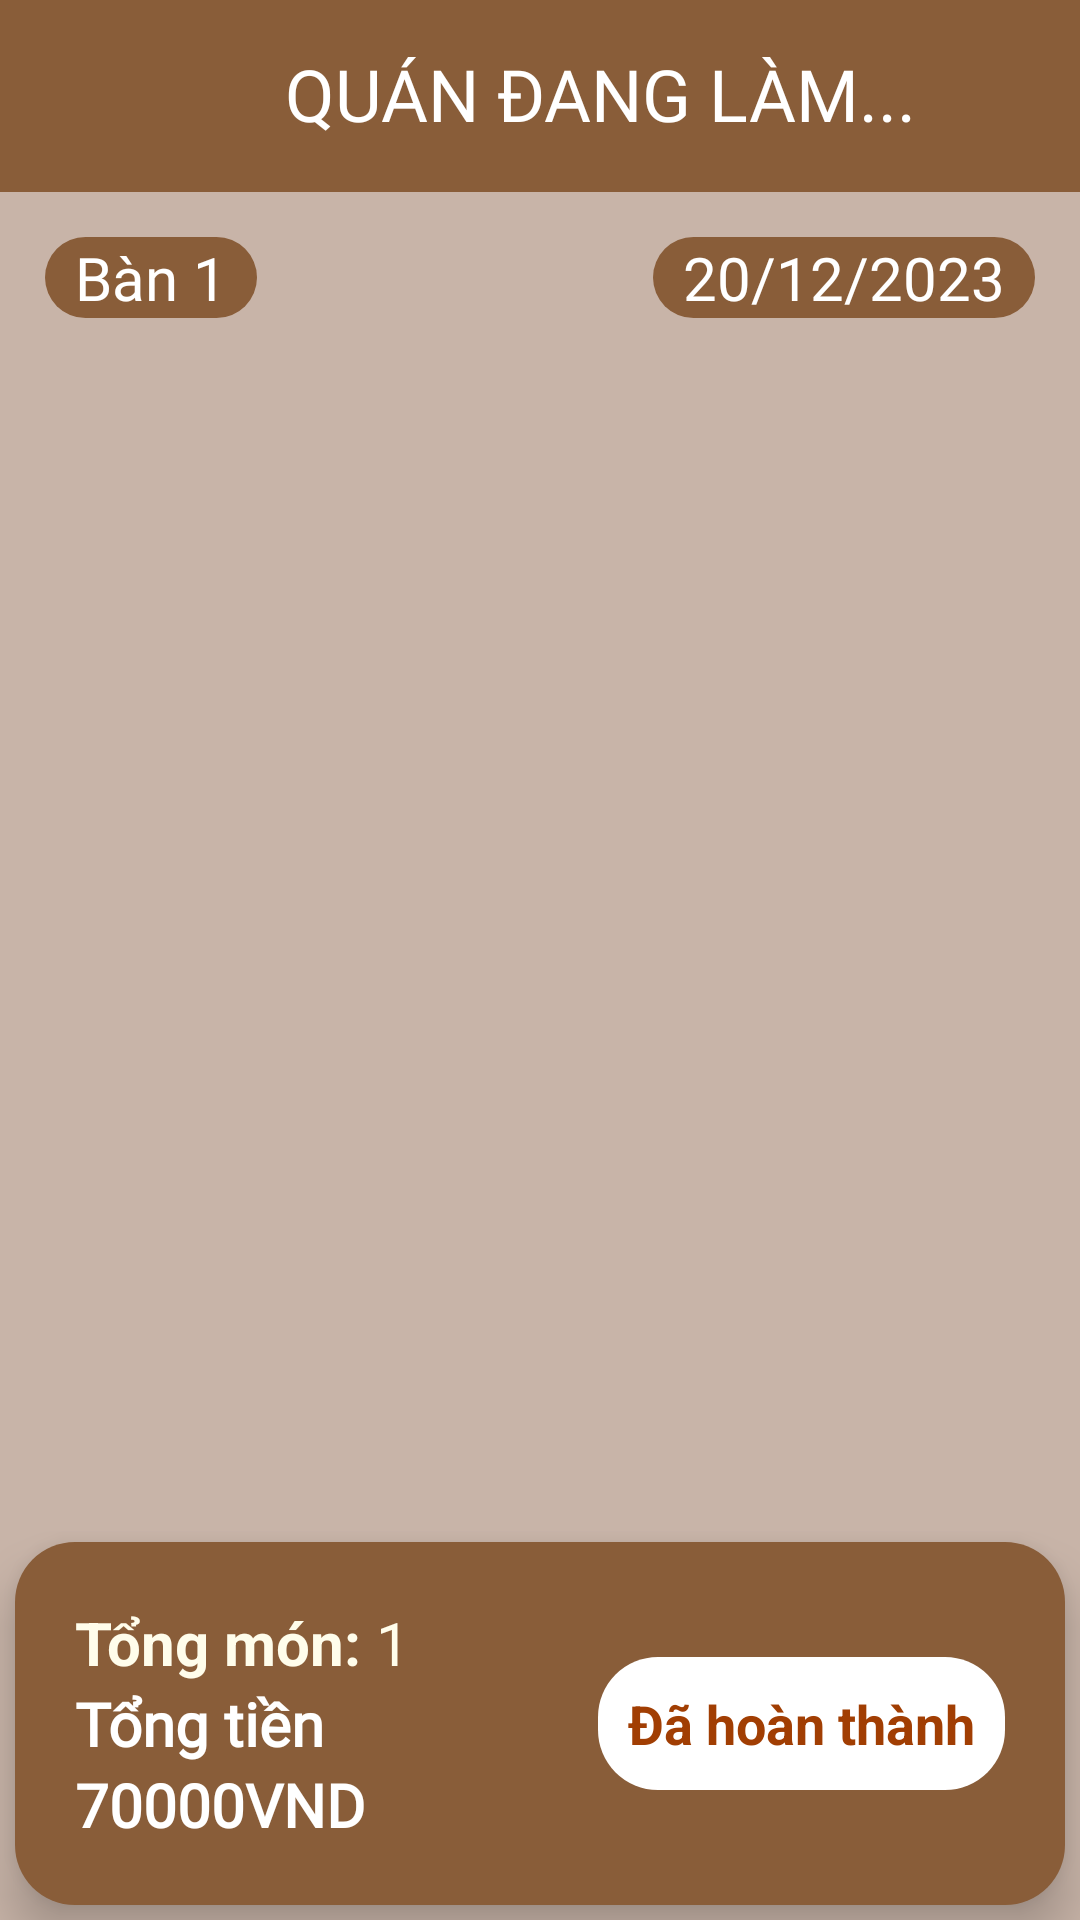

This screen was rendered from an Android layout file. Write that file and the resources it references.
<!-- AndroidManifest.xml: application theme Theme.DuAn1 -->
<!-- res/layout/screen_saver.xml -->
<?xml version="1.0" encoding="utf-8"?>

<LinearLayout xmlns:android="http://schemas.android.com/apk/res/android"
    xmlns:app="http://schemas.android.com/apk/res-auto"
    xmlns:tools="http://schemas.android.com/tools"
    android:layout_width="match_parent"
    android:layout_height="match_parent"
    tools:context=".Screensaver"
    android:background="@color/colorPr"
    android:orientation="vertical">

    <RelativeLayout
        android:layout_width="match_parent"
        android:layout_height="?attr/actionBarSize"
        android:background="@color/colorPrimary"
        >


        <TextView
            android:layout_width="wrap_content"
            android:layout_height="wrap_content"
            android:layout_marginLeft="80dp"
            android:fontFamily="@font/muli_black"
            android:padding="15dp"
            android:text="Quán đang làm..."
            android:textAllCaps="true"
            android:textColor="@color/white"
            android:textSize="24sp" />

    </RelativeLayout>

    <RelativeLayout
        android:layout_width="match_parent"
        android:layout_height="wrap_content"
        android:padding="15dp"
        >
        <TextView
            android:id="@+id/viTriBan"
            android:layout_width="wrap_content"
            android:layout_height="wrap_content"
            android:text="Bàn 1"
            android:textSize="20sp"
            android:fontFamily="@font/muli_black"
            android:paddingLeft="10dp"
            android:paddingRight="10dp"
            android:textColor="@color/white"
            android:layout_centerVertical="true"
            android:background="@drawable/corner_border_wan"
            />

        <TextView
            android:id="@+id/txt_payment_NgayDat"
            android:layout_width="wrap_content"
            android:layout_height="wrap_content"
            android:text="20/12/2023"
            android:textSize="20sp"
            android:fontFamily="@font/muli_black"
            android:paddingLeft="10dp"
            android:paddingRight="10dp"
            android:textColor="@color/white"
            android:layout_centerVertical="true"
            android:layout_alignParentRight="true"
            android:background="@drawable/corner_border_wan"
            />

    </RelativeLayout>

    <androidx.recyclerview.widget.RecyclerView
        android:id="@+id/recyclerview"
        android:layout_width="match_parent"
        android:layout_height="wrap_content"
        android:layout_weight="1"
        android:numColumns="1"
        android:paddingLeft="5dp"
        android:paddingRight="5dp"
        android:paddingVertical="5dp"
        >

    </androidx.recyclerview.widget.RecyclerView>


    <RelativeLayout
        android:layout_width="match_parent"
        android:layout_height="wrap_content"
        android:padding="20dp"
        android:background="@drawable/corner_border_wan"
        android:layout_margin="5dp"
        android:elevation="10dp"
        >


        <LinearLayout
            android:id="@+id/linearl_total"
            android:layout_width="154dp"
            android:layout_height="wrap_content"
            android:layout_centerVertical="true"
            android:layout_marginRight="5dp"
            android:orientation="vertical">

            <LinearLayout
                android:layout_width="match_parent"
                android:layout_height="wrap_content">

                <TextView
                    android:layout_width="wrap_content"
                    android:layout_height="match_parent"
                    android:layout_gravity="center|start"
                    android:text="Tổng món: "
                    android:textColor="#FFFDEB"
                    android:textSize="20sp"
                    android:textStyle="bold" />

                <TextView
                    android:id="@+id/tongSoLuong"
                    android:layout_width="wrap_content"
                    android:layout_height="match_parent"
                    android:layout_gravity="end|center"
                    android:layout_marginEnd="5dp"
                    android:text="1"
                    android:textColor="#FFFDEB"
                    android:textSize="20sp" />

            </LinearLayout>

            <TextView
                android:layout_width="wrap_content"
                android:layout_height="wrap_content"
                android:fontFamily="@font/muli"
                android:text="Tổng tiền"
                android:textColor="@color/white"
                android:textSize="20sp"
                android:textStyle="bold" />

            <TextView
                android:id="@+id/tongTien"
                android:layout_width="wrap_content"
                android:layout_height="wrap_content"
                android:fontFamily="@font/muli_black"
                android:text="70000VND"
                android:textColor="@color/white"
                android:textSize="20sp"
                android:textStyle="bold" />

        </LinearLayout>

        <TextView
            android:id="@+id/laytview"
            android:layout_width="wrap_content"
            android:layout_height="wrap_content"
            android:layout_alignParentRight="true"
            android:layout_centerVertical="true"
            android:background="@drawable/border_white"
            android:padding="10dp"
            android:text="Đã hoàn thành"
            android:textColor="#A13E03"
            android:textSize="18sp"
            android:textStyle="bold" />

    </RelativeLayout>

</LinearLayout>
<!-- resources referenced by this layout -->
<resources>
  <color name="colorPr">#C8B4A8</color>
  <color name="colorPrimary">#895D39</color>
  <color name="white">#FFFFFFFF</color>
  <!-- drawable border_white (drawable) -->
  <?xml version="1.0" encoding="utf-8"?>
  
  <shape
      xmlns:android="http://schemas.android.com/apk/res/android"
      android:shape="rectangle">
  
      <corners android:radius="20dp" />
      
      <solid android:color="@color/white" />
  
  </shape>
  <!-- drawable corner_border_wan (drawable) -->
  <?xml version="1.0" encoding="utf-8"?>
  
  <shape
      xmlns:android="http://schemas.android.com/apk/res/android"
      android:shape="rectangle">
  
      <corners android:radius="20dp" />
      
      <solid android:color="@color/colorPrimary" />
  
  </shape>
  <style name="Theme.DuAn1" parent="Base.Theme.DuAn1" />
  <style name="Base.Theme.DuAn1" parent="Theme.Material3.DayNight.NoActionBar">
          <item name="android:statusBarColor">@color/black</item>
          
          
      </style>
  <color name="black">#FF000000</color>
</resources>
